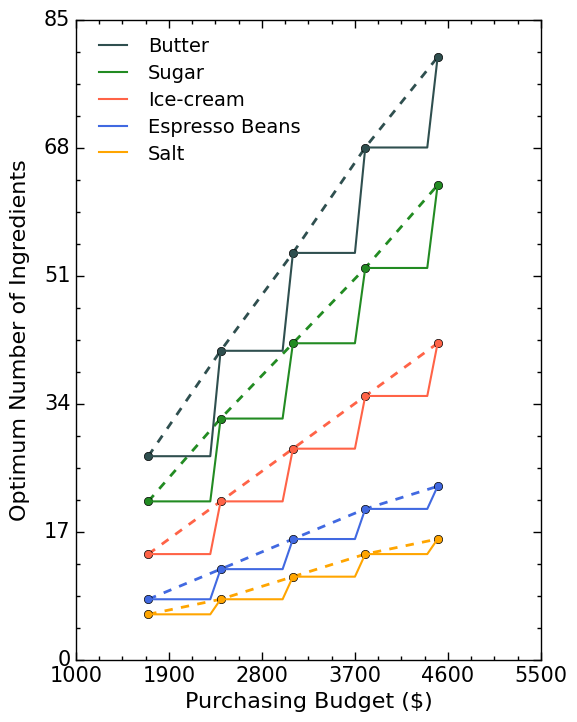

This figure's Python source:
# Import matplotlib for plotting
import matplotlib.pyplot as plt
from matplotlib.ticker import LinearLocator

# Set plot style
plt.style.use('classic')
plt.rcParams['font.family'] = 'Times New Roman'

# Data

# Define budgets on x-axis
budget = [1700, 2400, 3100, 3800, 4500]  # trend lines in x-axis
budget_1 = [1700, 1800, 1900, 2000, 2100, 2200, 2300, 2400, 2500, 2600, 2700, 2800, 2900, 3000, 3100, 3200, 3300, 3400,
            3500, 3600, 3700, 3800, 3900, 4000, 4100, 4200, 4300, 4400, 4500]  # steps lines in x-axis

# Optimum numbers for each ingredient in budget in y-axis
butter_1700 = 27
butter_2400 = 41
butter_3100 = 54
butter_3800 = 68
butter_4500 = 80
butter = [butter_1700, butter_2400, butter_3100, butter_3800, butter_4500]
butter_1 = [butter_1700, butter_1700, butter_1700, butter_1700, butter_1700, butter_1700, butter_1700, butter_2400,
            butter_2400, butter_2400, butter_2400, butter_2400, butter_2400, butter_2400, butter_3100, butter_3100,
            butter_3100, butter_3100, butter_3100, butter_3100, butter_3100, butter_3800, butter_3800, butter_3800,
            butter_3800, butter_3800, butter_3800, butter_3800, butter_4500]

sugar_1700 = 21
sugar_2400 = 32
sugar_3100 = 42
sugar_3800 = 52
sugar_4500 = 63
sugar = [sugar_1700, sugar_2400, sugar_3100, sugar_3800, sugar_4500]
sugar_1 = [sugar_1700, sugar_1700, sugar_1700, sugar_1700, sugar_1700, sugar_1700, sugar_1700, sugar_2400, sugar_2400,
           sugar_2400, sugar_2400, sugar_2400, sugar_2400, sugar_2400, sugar_3100, sugar_3100, sugar_3100, sugar_3100,
           sugar_3100, sugar_3100, sugar_3100, sugar_3800, sugar_3800, sugar_3800, sugar_3800, sugar_3800, sugar_3800,
           sugar_3800, sugar_4500]

icecream_1700 = 14
icecream_2400 = 21
icecream_3100 = 28
icecream_3800 = 35
icecream_4500 = 42
icecream = [icecream_1700, icecream_2400, icecream_3100, icecream_3800, icecream_4500]
icecream_1 = [icecream_1700, icecream_1700, icecream_1700, icecream_1700, icecream_1700, icecream_1700, icecream_1700,
              icecream_2400, icecream_2400, icecream_2400, icecream_2400, icecream_2400, icecream_2400, icecream_2400,
              icecream_3100, icecream_3100, icecream_3100, icecream_3100, icecream_3100, icecream_3100, icecream_3100,
              icecream_3800, icecream_3800, icecream_3800, icecream_3800, icecream_3800, icecream_3800, icecream_3800,
              icecream_4500]

espresso_beans_1700 = 8
espresso_beans_2400 = 12
espresso_beans_3100 = 16
espresso_beans_3800 = 20
espresso_beans_4500 = 23
espresso_beans = [espresso_beans_1700, espresso_beans_2400, espresso_beans_3100, espresso_beans_3800,
                  espresso_beans_4500]
espresso_beans_1 = [espresso_beans_1700, espresso_beans_1700, espresso_beans_1700, espresso_beans_1700,
                    espresso_beans_1700,
                    espresso_beans_1700, espresso_beans_1700, espresso_beans_2400, espresso_beans_2400,
                    espresso_beans_2400,
                    espresso_beans_2400, espresso_beans_2400, espresso_beans_2400, espresso_beans_2400,
                    espresso_beans_3100,
                    espresso_beans_3100, espresso_beans_3100, espresso_beans_3100, espresso_beans_3100,
                    espresso_beans_3100,
                    espresso_beans_3100, espresso_beans_3800, espresso_beans_3800, espresso_beans_3800,
                    espresso_beans_3800,
                    espresso_beans_3800, espresso_beans_3800, espresso_beans_3800, espresso_beans_4500]

salt_1700 = 6
salt_2400 = 8
salt_3100 = 11
salt_3800 = 14
salt_4500 = 16
salt = [salt_1700, salt_2400, salt_3100, salt_3800, salt_4500]
salt_1 = [salt_1700, salt_1700, salt_1700, salt_1700, salt_1700, salt_1700, salt_1700, salt_2400, salt_2400, salt_2400,
          salt_2400,
          salt_2400, salt_2400, salt_2400, salt_3100, salt_3100, salt_3100, salt_3100, salt_3100, salt_3100, salt_3100,
          salt_3800,
          salt_3800, salt_3800, salt_3800, salt_3800, salt_3800, salt_3800, salt_4500]

# Plot setup
fig, ax = plt.subplots(figsize=(6, 8))
fig.patch.set_facecolor('white')

# plot data
ax.plot(budget, espresso_beans, '--o', c='royalblue', linewidth=2)
ax.plot(budget, sugar, '--o', c='forestgreen', linewidth=2)
ax.plot(budget, salt, '--o', c='orange', linewidth=2)
ax.plot(budget, butter, '--o', c='darkslategray', linewidth=2)
ax.plot(budget, icecream, '--o', c='tomato', linewidth=2)

ax.plot(budget_1, butter_1, label='Butter', c='darkslategray', linewidth=1.5)
ax.plot(budget_1, sugar_1, label='Sugar', c='forestgreen', linewidth=1.5)
ax.plot(budget_1, icecream_1, label='Ice-cream', c="tomato", linewidth=1.5)
ax.plot(budget_1, espresso_beans_1, label='Espresso Beans', c='royalblue', linewidth=1.5)
ax.plot(budget_1, salt_1, label='Salt', c='orange', linewidth=1.5)

# Set axes and labels
ax.set_xlabel('Purchasing Budget ($)', fontsize=16)
ax.set_ylabel('Optimum Number of Ingredients', fontsize=16, labelpad=10)

ax.set_ylim(0, 85)
ax.set_xlim(1000, 5500)

# Format ticks
ax.tick_params(axis='both', which='major', labelsize=15, width=1, length=6, color='black')
ax.tick_params(axis='both', which='minor', labelsize=15, width=1, length=3, color='black')

ax.xaxis.set_major_locator(LinearLocator(numticks=6))
ax.yaxis.set_major_locator(LinearLocator(numticks=6))

# Add legend
ax.legend(fontsize=14, loc='upper left', frameon=False, labelspacing=0.4)
ax.minorticks_on()

#plt.savefig('Ingredients_figure.png', format='png', dpi=600)
plt.show()
